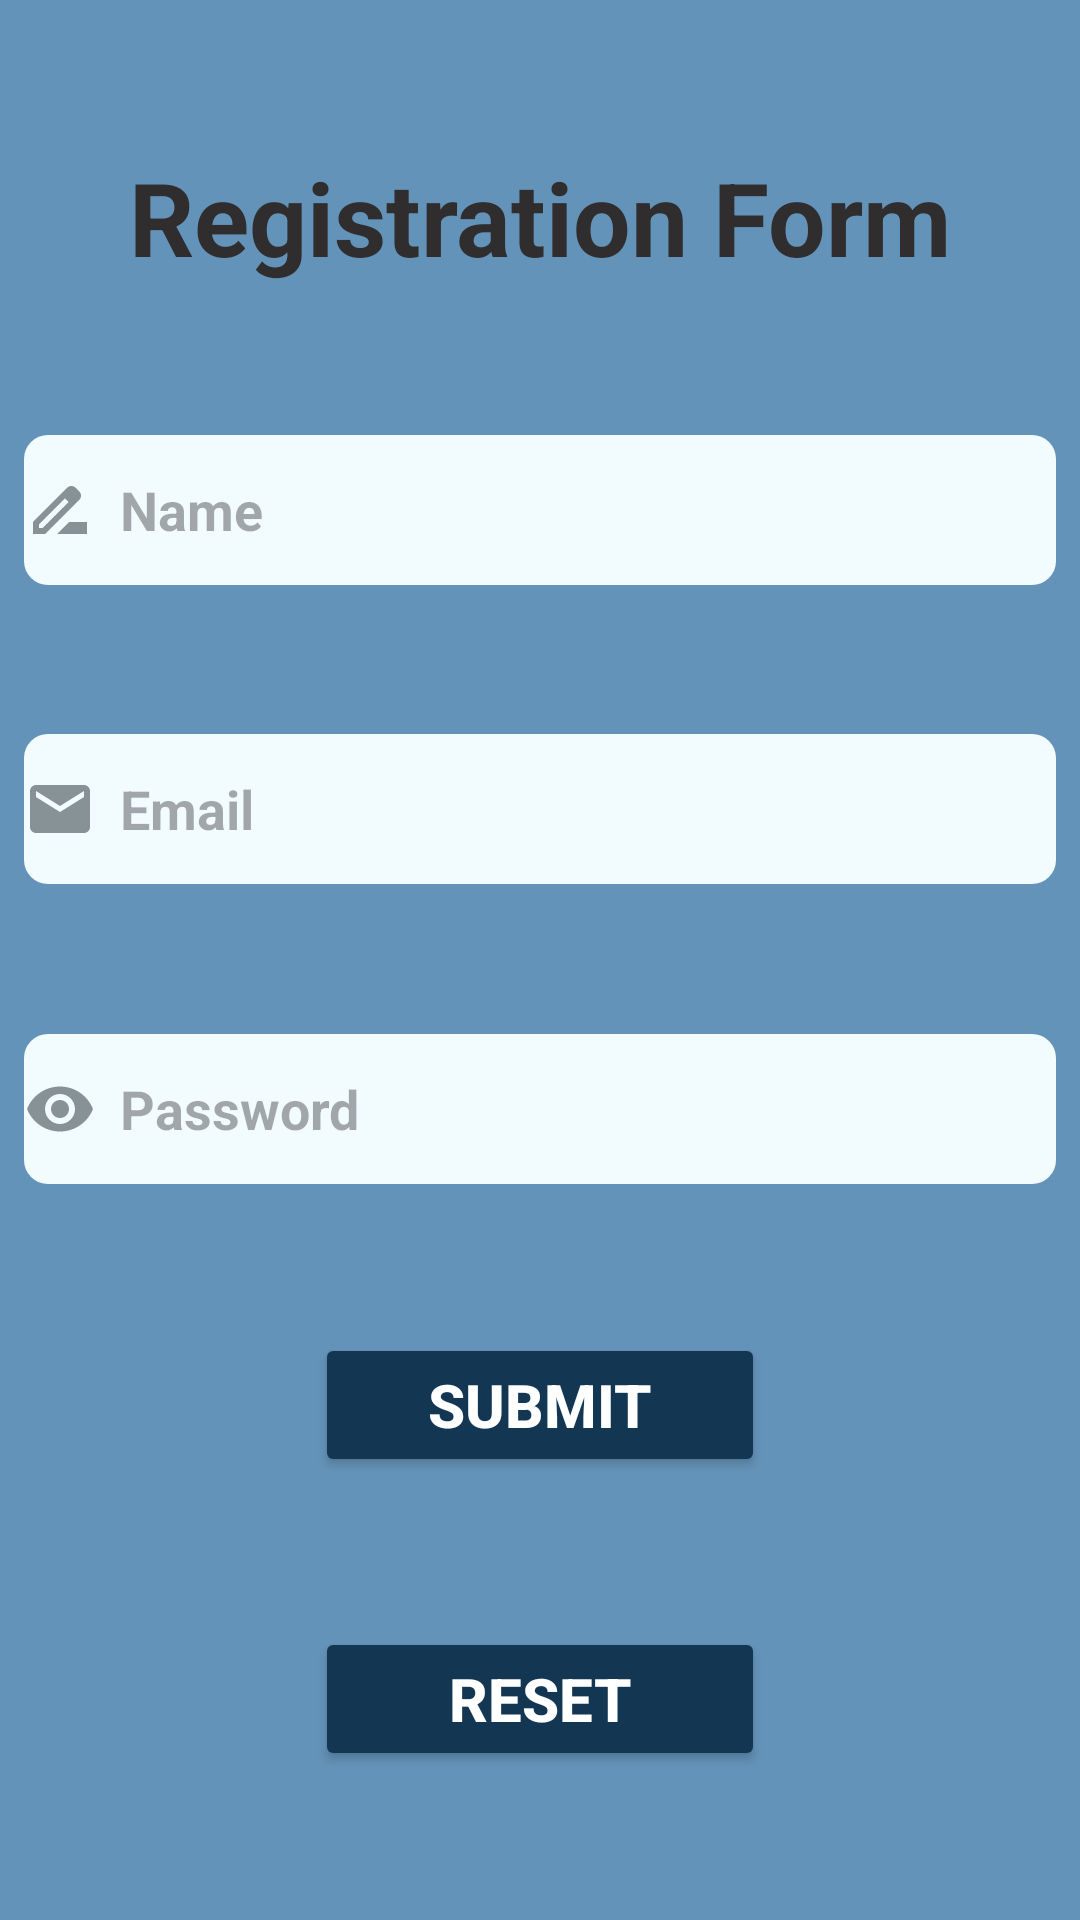

Produce the Android XML layout that renders to this screen, including the resource entries it uses.
<!-- AndroidManifest.xml: application theme Theme.TrackPennyApps -->
<!-- res/layout/activity_register_page.xml -->
<?xml version="1.0" encoding="utf-8"?>
<androidx.constraintlayout.widget.ConstraintLayout
    xmlns:android="http://schemas.android.com/apk/res/android"
    xmlns:app="http://schemas.android.com/apk/res-auto"
    xmlns:tools="http://schemas.android.com/tools"
    android:layout_width="match_parent"
    android:layout_height="match_parent"
    android:background="#6493B9"
    tools:context=".RegisterPage">

    <TextView
        android:id="@+id/textView"
        android:layout_width="wrap_content"
        android:layout_height="wrap_content"
        android:text="Registration Form"
        android:textColor="#2F2D2D"
        android:textSize="34sp"
        android:textStyle="bold"
        app:layout_constraintBottom_toTopOf="@id/eTName"
        app:layout_constraintEnd_toEndOf="parent"
        app:layout_constraintStart_toStartOf="parent"
        app:layout_constraintTop_toTopOf="parent" />

    
    <EditText
        android:id="@+id/eTName"
        android:layout_width="0dp"
        android:layout_height="50dp"
        android:layout_marginStart="8dp"
        android:layout_marginEnd="8dp"
        android:background="@drawable/edittext_rounded_bg"
        android:drawableStart="@drawable/ic_name_icon"
        android:drawablePadding="8dp"
        android:ems="10"
        android:hint="Name"
        android:inputType="text"
        android:textColor="@color/textMain"
        android:textStyle="bold"
        app:layout_constraintBottom_toTopOf="@id/eTEmail"
        app:layout_constraintEnd_toEndOf="parent"
        app:layout_constraintStart_toStartOf="parent"
        app:layout_constraintTop_toBottomOf="@id/textView" />

    
    <EditText
        android:id="@+id/eTEmail"
        android:layout_width="0dp"
        android:layout_height="50dp"
        android:layout_marginStart="8dp"
        android:layout_marginEnd="8dp"
        android:background="@drawable/edittext_rounded_bg"
        android:drawableStart="@drawable/ic_email_icon"
        android:drawablePadding="8dp"
        android:ems="10"
        android:hint="Email"
        android:inputType="textEmailAddress"
        android:textColor="@color/textMain"
        android:textStyle="bold"
        app:layout_constraintBottom_toTopOf="@id/eTPassword"
        app:layout_constraintEnd_toEndOf="parent"
        app:layout_constraintStart_toStartOf="parent"
        app:layout_constraintTop_toBottomOf="@id/eTName" />

    
    <EditText
        android:id="@+id/eTPassword"
        android:layout_width="0dp"
        android:layout_height="50dp"
        android:layout_marginStart="8dp"
        android:layout_marginEnd="8dp"
        android:background="@drawable/edittext_rounded_bg"
        android:drawableStart="@drawable/ic_password_icon"
        android:drawablePadding="8dp"
        android:ems="10"
        android:hint="Password"
        android:inputType="textPassword"
        android:textColor="@color/textMain"
        android:textStyle="bold"
        app:layout_constraintBottom_toTopOf="@id/btnSubmit"
        app:layout_constraintEnd_toEndOf="parent"
        app:layout_constraintStart_toStartOf="parent"
        app:layout_constraintTop_toBottomOf="@id/eTEmail" />

    
    <Button
        android:id="@+id/btnSubmit"
        android:layout_width="150dp"
        android:layout_height="wrap_content"
        android:backgroundTint="#133653"
        android:text="Submit"
        android:textColor="#FFFFFF"
        android:textSize="20sp"
        android:textStyle="bold"
        app:layout_constraintBottom_toTopOf="@id/btnReset"
        app:layout_constraintEnd_toEndOf="parent"
        app:layout_constraintHorizontal_bias="0.5"
        app:layout_constraintStart_toStartOf="parent"
        app:layout_constraintTop_toBottomOf="@id/eTPassword" />

    
    <Button
        android:id="@+id/btnReset"
        android:layout_width="150dp"
        android:layout_height="wrap_content"
        android:backgroundTint="#133653"
        android:text="Reset"
        android:textColor="#FFFFFF"
        android:textSize="20sp"
        android:textStyle="bold"
        app:layout_constraintBottom_toBottomOf="parent"
        app:layout_constraintEnd_toEndOf="parent"
        app:layout_constraintHorizontal_bias="0.5"
        app:layout_constraintStart_toStartOf="parent"
        app:layout_constraintTop_toBottomOf="@id/btnSubmit" />

</androidx.constraintlayout.widget.ConstraintLayout>
<!-- resources referenced by this layout -->
<resources>
  <color name="textMain">#292929</color>
  <!-- drawable edittext_rounded_bg (drawable) -->
  <?xml version="1.0" encoding="utf-8"?>
  <shape xmlns:android="http://schemas.android.com/apk/res/android"
      android:shape="rectangle">
      <solid android:color="@color/white" /> 
      <corners android:radius="8dp" /> 
  </shape>
  <!-- drawable ic_email_icon (drawable) -->
  <vector android:height="24dp" android:tint="#869295"
      android:viewportHeight="24" android:viewportWidth="24"
      android:width="24dp" xmlns:android="http://schemas.android.com/apk/res/android">
      <path android:fillColor="@android:color/white" android:pathData="M20,4L4,4c-1.1,0 -1.99,0.9 -1.99,2L2,18c0,1.1 0.9,2 2,2h16c1.1,0 2,-0.9 2,-2L22,6c0,-1.1 -0.9,-2 -2,-2zM20,8l-8,5 -8,-5L4,6l8,5 8,-5v2z"/>
  </vector>
  <!-- drawable ic_name_icon (drawable) -->
  <vector android:height="24dp" android:tint="#869295"
      android:viewportHeight="24" android:viewportWidth="24"
      android:width="24dp" xmlns:android="http://schemas.android.com/apk/res/android">
      <path android:fillColor="@android:color/white" android:pathData="M18.41,5.8L17.2,4.59c-0.78,-0.78 -2.05,-0.78 -2.83,0l-2.68,2.68L3,15.96V20h4.04l8.74,-8.74 2.63,-2.63c0.79,-0.78 0.79,-2.05 0,-2.83zM6.21,18H5v-1.21l8.66,-8.66 1.21,1.21L6.21,18zM11,20l4,-4h6v4H11z"/>
  </vector>
  <!-- drawable ic_password_icon (drawable) -->
  <vector android:height="24dp" android:tint="#869295"
      android:viewportHeight="24" android:viewportWidth="24"
      android:width="24dp" xmlns:android="http://schemas.android.com/apk/res/android">
      <path android:fillColor="@android:color/white" android:pathData="M12,4.5C7,4.5 2.73,7.61 1,12c1.73,4.39 6,7.5 11,7.5s9.27,-3.11 11,-7.5c-1.73,-4.39 -6,-7.5 -11,-7.5zM12,17c-2.76,0 -5,-2.24 -5,-5s2.24,-5 5,-5 5,2.24 5,5 -2.24,5 -5,5zM12,9c-1.66,0 -3,1.34 -3,3s1.34,3 3,3 3,-1.34 3,-3 -1.34,-3 -3,-3z"/>
  </vector>
  <style name="Theme.TrackPennyApps" parent="Base.Theme.TrackPennyApps" />
  <color name="white">#F2FCFF</color>
  <style name="Base.Theme.TrackPennyApps" parent="Theme.Material3.DayNight.NoActionBar">
          
          
      </style>
</resources>
